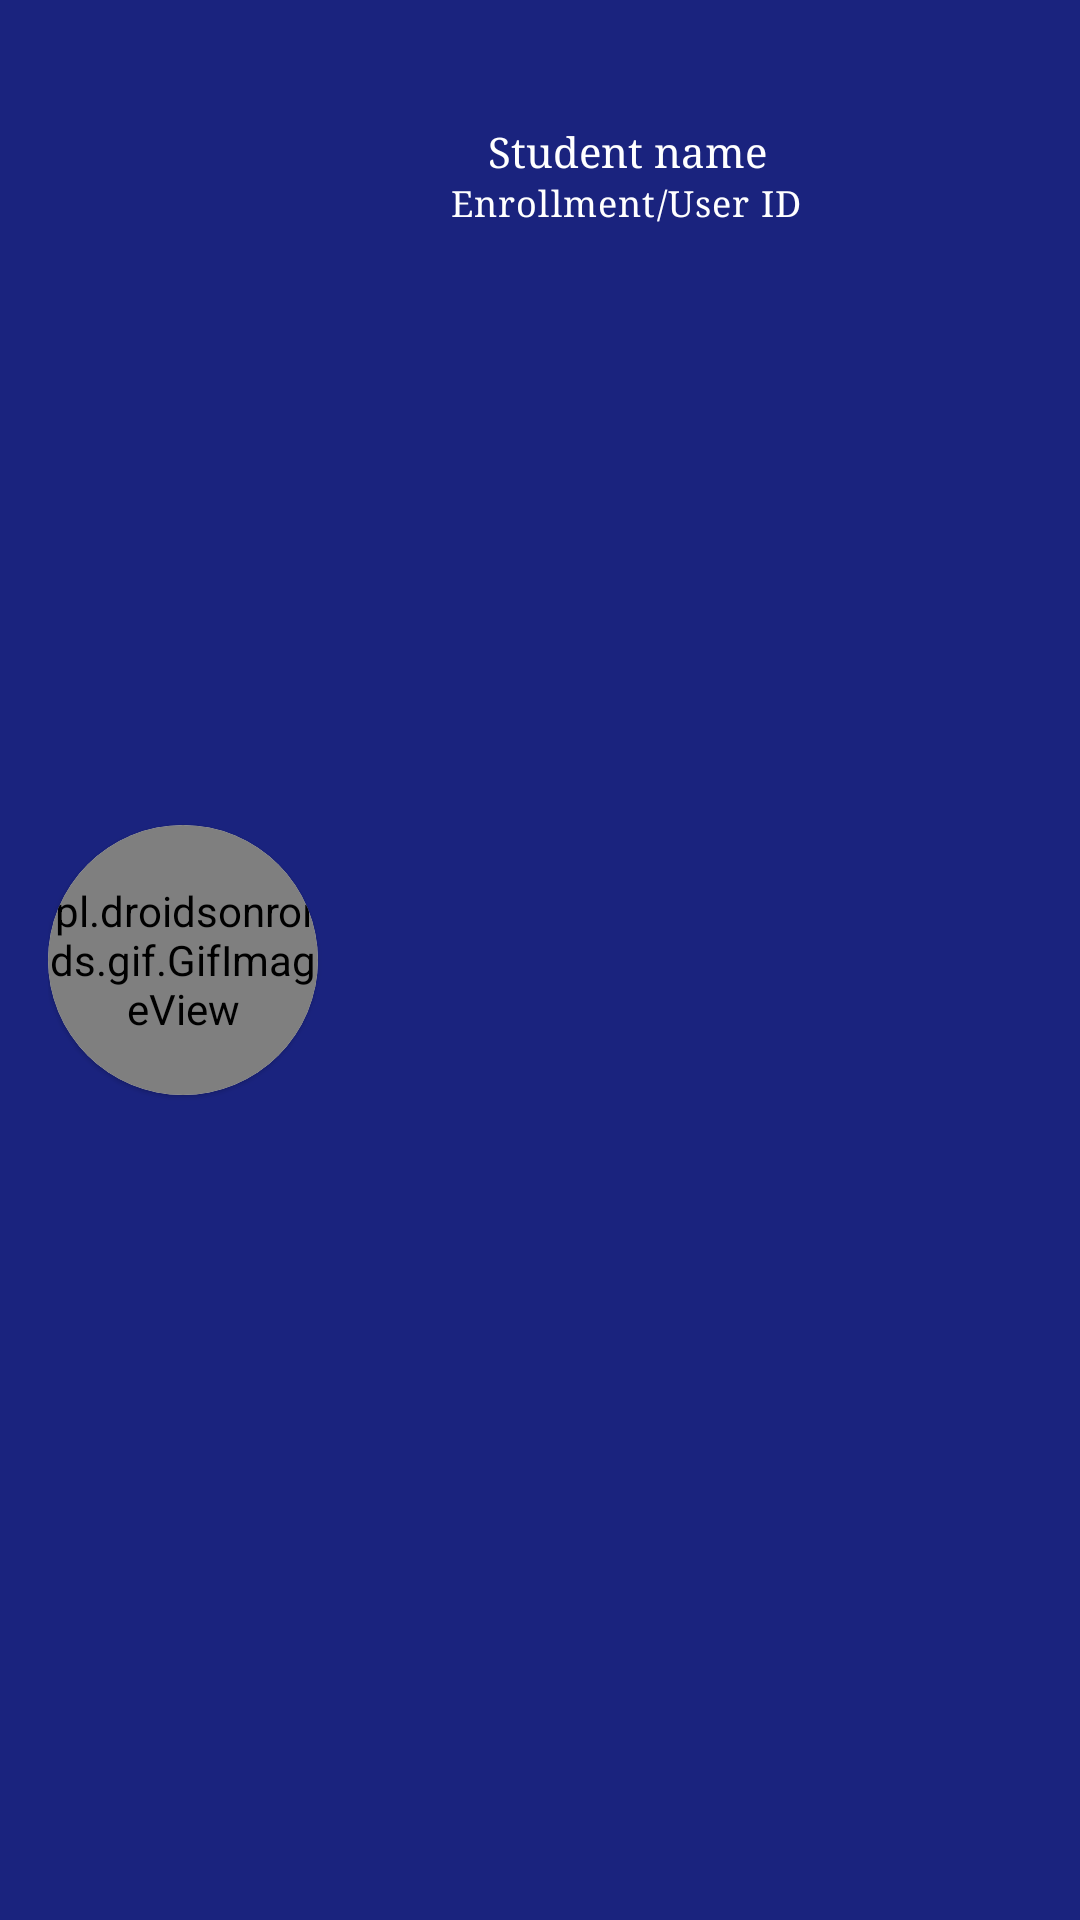

The Android layout XML behind this screen, and the referenced resources:
<!-- AndroidManifest.xml: application theme Theme.AttendanceManagementSystem -->
<!-- res/layout/nav_header.xml -->
<?xml version="1.0" encoding="utf-8"?>
<androidx.constraintlayout.widget.ConstraintLayout
    xmlns:android="http://schemas.android.com/apk/res/android"
    xmlns:app="http://schemas.android.com/apk/res-auto"
    android:layout_width="match_parent"
    android:layout_height="wrap_content"
    android:background="?attr/colorPrimary"
    android:gravity="bottom"
    android:orientation="vertical"
    android:padding="16dp">

    <com.google.android.material.circularreveal.cardview.CircularRevealCardView
        android:id="@+id/circularRevealCardView"
        android:layout_width="90sp"
        android:layout_height="90sp"
        android:backgroundTint="?attr/colorOnPrimary"
        app:layout_constraintTop_toTopOf="parent"
        app:layout_constraintStart_toStartOf="parent"
        app:layout_constraintBottom_toBottomOf="parent"
        app:cardCornerRadius="100dp"
        >

        <pl.droidsonroids.gif.GifImageView
            android:id="@+id/malegif"
            android:visibility="visible"
            android:layout_width="90sp"
            android:layout_height="90sp"
             />
    </com.google.android.material.circularreveal.cardview.CircularRevealCardView>


    <TextView
        android:id="@+id/Username"
        android:layout_width="150dp"
        android:layout_height="wrap_content"
        android:fontFamily="serif"
        android:text="@string/student_name"
        android:textColor="?attr/colorOnPrimary"
        app:layout_constraintStart_toEndOf="@id/circularRevealCardView"
        app:layout_constraintTop_toTopOf="parent"
        android:layout_marginStart="25dp"
        app:layout_constraintEnd_toEndOf="parent"
        android:layout_marginTop="25dp"
        />

    <TextView
        android:id="@+id/Userid"
        android:layout_width="170dp"
        android:layout_height="wrap_content"
        android:text="@string/enrollment_user_id"
        android:textColor="?attr/colorOnPrimary"
        app:layout_constraintStart_toEndOf="@id/circularRevealCardView"
        android:fontFamily="serif"
        app:layout_constraintEnd_toEndOf="parent"
        app:layout_constraintTop_toBottomOf="@id/Username"
        android:layout_marginStart="20dp"
        android:textAppearance="@style/TextAppearance.Material3.BodySmall" />

    
    
    
    
    
    
    
</androidx.constraintlayout.widget.ConstraintLayout>
<!-- resources referenced by this layout -->
<resources>
  <string name="enrollment_user_id">Enrollment/User ID</string>
  <string name="student_name">Student name</string>
  <style name="Theme.AttendanceManagementSystem" parent="Theme.MaterialComponents.DayNight">
          
          <item name="colorPrimary">@color/blue_college</item>
          <item name="colorPrimaryVariant">@color/white_gray</item>
          <item name="colorOnPrimary">@color/white</item>
          
          <item name="android:windowBackground">@color/white</item>
          <item name="colorSecondary">@color/blue_college</item>
          <item name="colorSecondaryVariant">@color/blue_college</item>
          <item name="colorOnSecondary">@color/blue_college</item>
          
          <item name="android:statusBarColor" tools:targetApi="l">@color/white</item>
          <item name="android:windowLightStatusBar">true</item>
          
          <item name="android:textColor">@color/blue_college</item>
          <item name="actionBarTheme">@style/Widget.AppCompat.Light.ActionBar</item>
          <item name="actionBarStyle">@style/LightActionBarTheme</item>
          <item name="color">@color/white</item>
          <item name="labelStyle">@color/blue_college</item>
          
      </style>
  <color name="blue_college">#1A237E</color>
  <color name="white_gray">#9E9E9E</color>
  <color name="white">#FFFFFFFF</color>
  <style name="LightActionBarTheme" parent="Theme.MaterialComponents.DayNight">
          <item name="background">@color/white</item>
          <item name="actionMenuTextColor">@color/blue_college</item>
          <item name="android:background">@color/white</item>
          <item name="titleTextStyle">@style/styleActionBarTitleText</item>
      </style>
  <style name="styleActionBarTitleText" parent="TextAppearance.AppCompat.Widget.ActionBar.Title">
          <item name="android:textColor">@color/blue_college</item>
          <item name="textFillColor">@color/blue_college</item>
          <item name="actionMenuTextColor">@color/blue_college</item>
          <item name="titleTextColor">@color/white</item>
      </style>
</resources>
